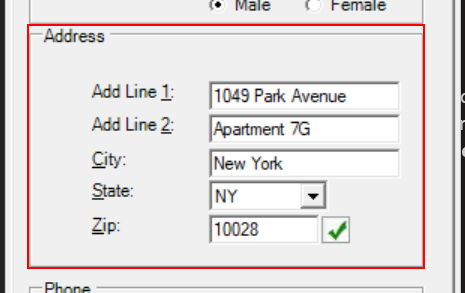
Task: UI Interactions - Output Actions & Methods, Lesson 3
Workflow: Main

Step 1: get-text from 'groupBox1'
